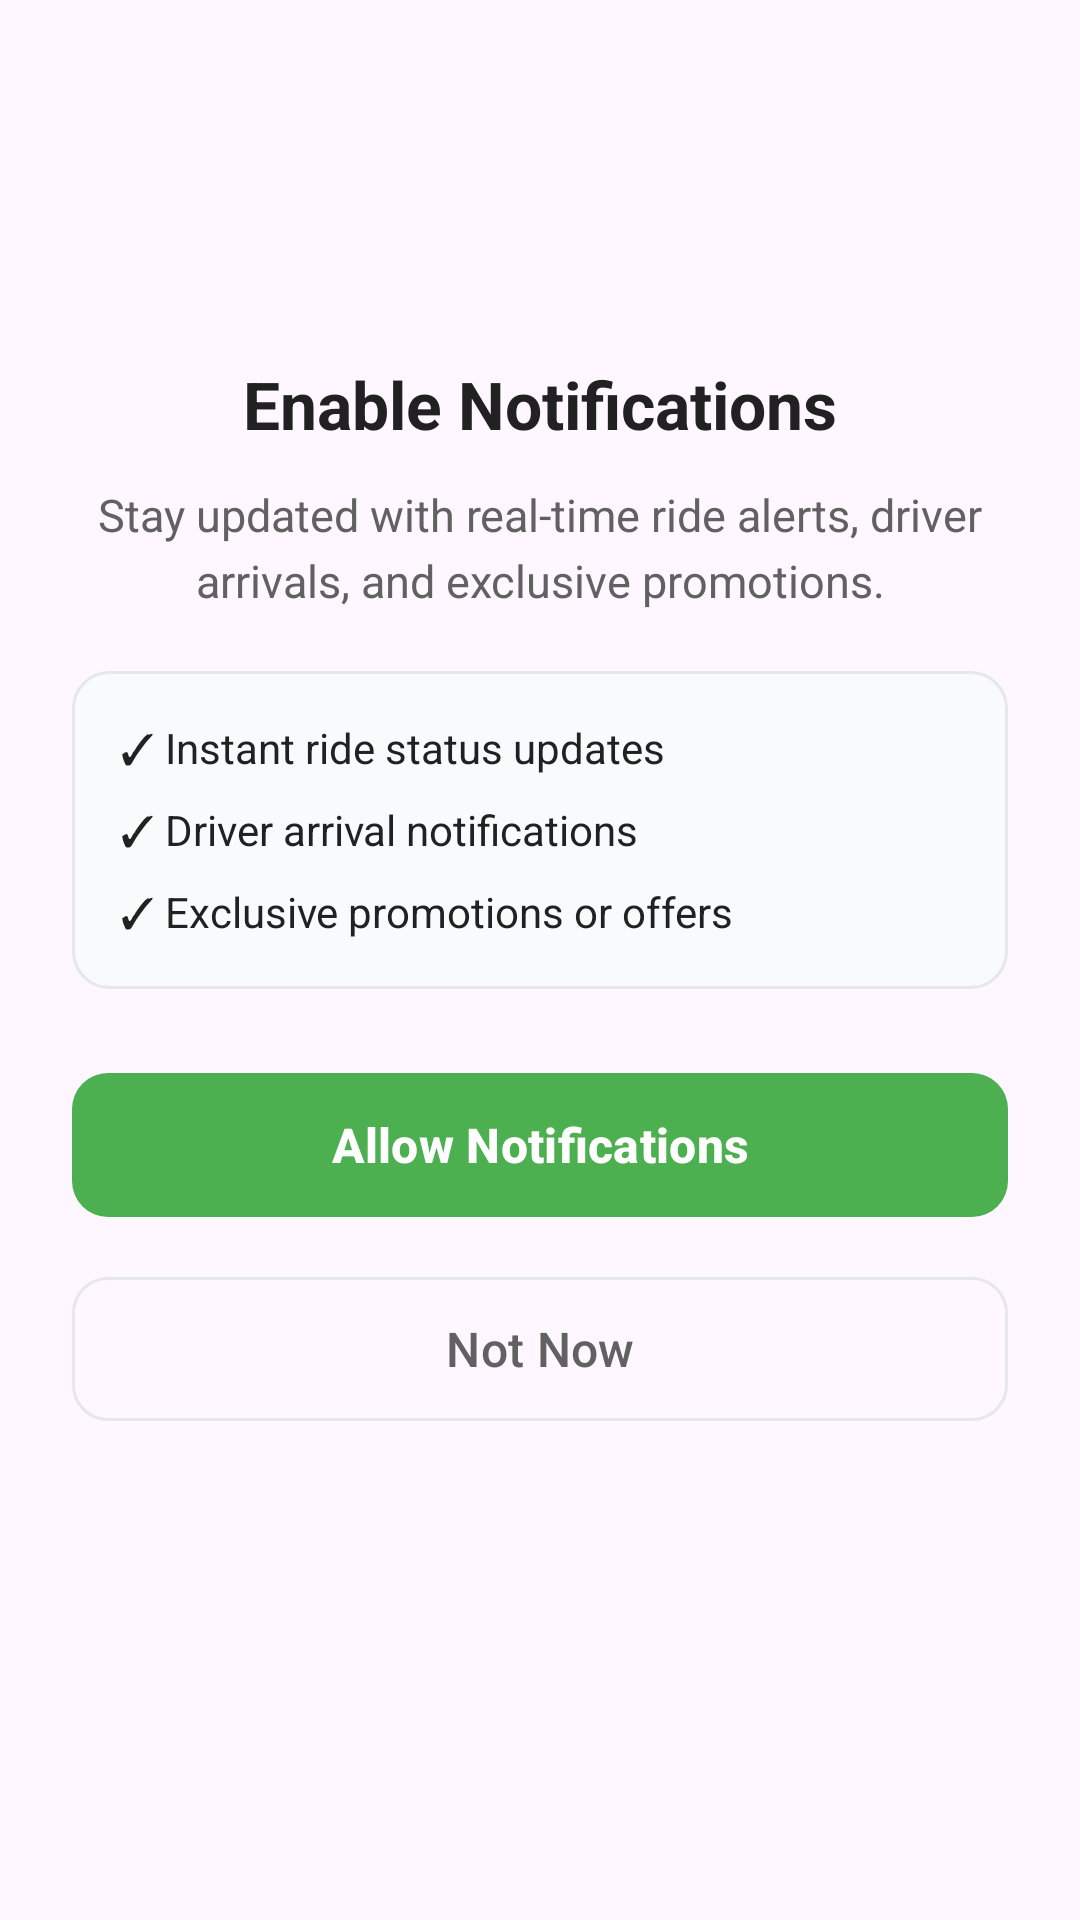

Android layout source for this screen:
<!-- AndroidManifest.xml: application theme Theme.Bidzi -->
<!-- res/layout/bottom_sheet_notification_permission.xml -->
<?xml version="1.0" encoding="utf-8"?>
<LinearLayout xmlns:android="http://schemas.android.com/apk/res/android"
    xmlns:app="http://schemas.android.com/apk/res-auto"
    android:layout_width="match_parent"
    android:layout_height="wrap_content"
    android:orientation="vertical"
    android:padding="24dp"
    android:background="@drawable/bottom_sheet_background">

    
    <ImageView
        android:id="@+id/iconNotifications"
        android:layout_width="80dp"
        android:layout_height="80dp"
        android:layout_gravity="center"
        android:layout_marginBottom="16dp"
        android:src="@drawable/ic_notification" />

    
    <TextView
        android:id="@+id/tvTitle"
        android:layout_width="match_parent"
        android:layout_height="wrap_content"
        android:text="Enable Notifications"
        android:textSize="22sp"
        android:textStyle="bold"
        android:textColor="@color/text_dark"
        android:gravity="center"
        android:layout_marginBottom="12dp" />

    
    <TextView
        android:id="@+id/tvDescription"
        android:layout_width="match_parent"
        android:layout_height="wrap_content"
        android:text="Stay updated with real-time ride alerts, driver arrivals, and exclusive promotions."
        android:textSize="15sp"
        android:textColor="@color/text_medium"
        android:gravity="center"
        android:lineHeight="22sp"
        android:layout_marginBottom="20dp" />

    
    <LinearLayout
        android:id="@+id/benefitsLayout"
        android:layout_width="match_parent"
        android:layout_height="wrap_content"
        android:orientation="vertical"
        android:background="@drawable/rounded_background_light"
        android:padding="16dp"
        android:layout_marginBottom="24dp">

        <TextView
            android:id="@+id/tvBenefit1"
            android:layout_width="match_parent"
            android:layout_height="wrap_content"
            android:text="✓ Instant ride status updates"
            android:textSize="14sp"
            android:textColor="@color/text_dark"
            android:drawablePadding="8dp"
            android:layout_marginBottom="8dp" />

        <TextView
            android:id="@+id/tvBenefit2"
            android:layout_width="match_parent"
            android:layout_height="wrap_content"
            android:text="✓ Driver arrival notifications"
            android:textSize="14sp"
            android:textColor="@color/text_dark"
            android:drawablePadding="8dp"
            android:layout_marginBottom="8dp" />

        <TextView
            android:id="@+id/tvBenefit3"
            android:layout_width="match_parent"
            android:layout_height="wrap_content"
            android:text="✓ Exclusive promotions or offers"
            android:textSize="14sp"
            android:textColor="@color/text_dark"
            android:drawablePadding="8dp" />

    </LinearLayout>

    
    <com.google.android.material.button.MaterialButton
        android:id="@+id/btnEnableNotifications"
        android:layout_width="match_parent"
        android:layout_height="56dp"
        android:text="Allow Notifications"
        android:textSize="16sp"
        android:textStyle="bold"
        android:textColor="@color/white"
        app:backgroundTint="@color/green"
        app:cornerRadius="12dp"
        android:layout_marginBottom="12dp" />

    
    <com.google.android.material.button.MaterialButton
        android:id="@+id/btnCancelNotifications"
        android:layout_width="match_parent"
        android:layout_height="56dp"
        android:text="Not Now"
        android:textSize="16sp"
        android:textColor="@color/text_medium"
        app:backgroundTint="@android:color/transparent"
        app:strokeColor="@color/border_color"
        app:strokeWidth="1dp"
        app:cornerRadius="12dp"
        style="@style/Widget.Material3.Button.OutlinedButton" />

</LinearLayout>
<!-- resources referenced by this layout -->
<resources>
  <color name="border_color">#E5E7EB</color>
  <color name="green">#4CAF50</color>
  <color name="text_dark">#212121</color>
  <color name="text_medium">#616161</color>
  <color name="white">#FFFFFFFF</color>
  <!-- drawable rounded_background_light (drawable) -->
  <?xml version="1.0" encoding="utf-8"?>
  <shape xmlns:android="http://schemas.android.com/apk/res/android"
      android:shape="rectangle">
      <solid android:color="@color/background_light" />
      <corners android:radius="12dp" />
      <stroke
          android:color="@color/border_color"
          android:width="1dp" />
  </shape>
  <style name="Theme.Bidzi" parent="Theme.Material3.Light.NoActionBar">
              <item name="colorPrimary">@color/bidzi_orange</item>
              <item name="colorOnPrimary">@color/white</item>
              <item name="android:statusBarColor">@color/bidzi_orange</item>
          </style>
  <color name="background_light">#F9FAFB</color>
  <color name="bidzi_orange">#FF8C42</color>
</resources>
